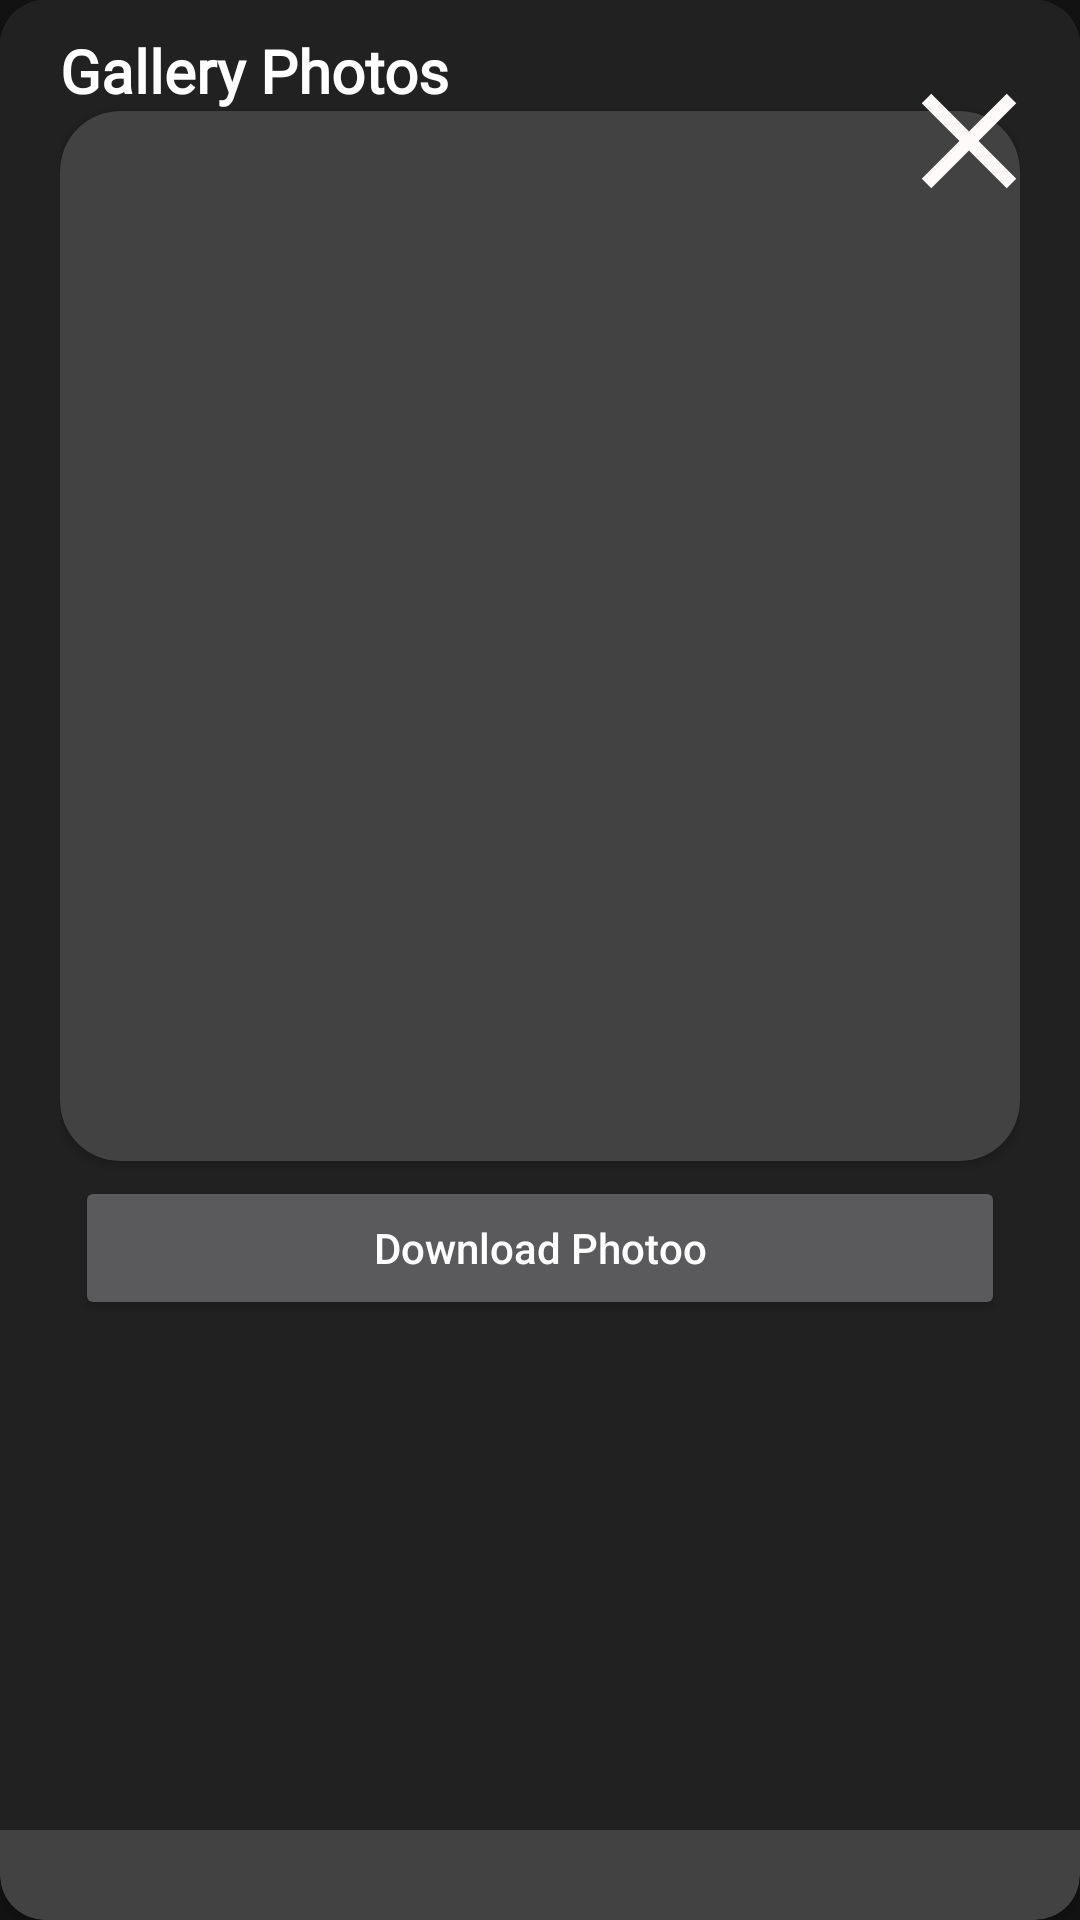

Produce the Android XML layout that renders to this screen, including the resource entries it uses.
<!-- AndroidManifest.xml: application theme Theme.GiggleMusicPiano -->
<!-- res/layout/bottom_sheet_dialog_photos.xml -->
<?xml version="1.0" encoding="utf-8"?>
<androidx.cardview.widget.CardView
    xmlns:android="http://schemas.android.com/apk/res/android"
    android:layout_width="match_parent"
    xmlns:app="http://schemas.android.com/apk/res-auto"
    android:background="@color/purple_500"
    app:cardCornerRadius="15dp"
    android:padding="10dp"
    android:layout_height="wrap_content">

    <LinearLayout
        android:layout_width="match_parent"
        android:orientation="vertical"
        android:layout_marginBottom="30dp"
        android:background="@drawable/dialog_bg"
        android:layout_height="match_parent">

        <include
            layout="@layout/profile_header_photos"
            android:layout_width="match_parent"
            android:layout_height="wrap_content" />


    </LinearLayout>

</androidx.cardview.widget.CardView>
<!-- res/layout/profile_header_photos.xml (included above) -->
<?xml version="1.0" encoding="utf-8"?>
<RelativeLayout xmlns:android="http://schemas.android.com/apk/res/android"
    android:layout_width="match_parent"
    android:layout_height="wrap_content"
    xmlns:app="http://schemas.android.com/apk/res-auto"
    xmlns:tools="http://schemas.android.com/tools"
    android:layout_alignParentStart="true"
    android:layout_toStartOf="@id/cancel"
    android:background="@android:color/transparent"
    android:orientation="horizontal">

    <ScrollView
        android:layout_width="match_parent"
        android:layout_height="match_parent">

        <RelativeLayout
            android:layout_width="match_parent"
            android:layout_height="match_parent">



            <LinearLayout
                android:layout_width="match_parent"
                android:layout_height="wrap_content"
                android:layout_gravity="center"
                android:orientation="vertical"
                android:paddingStart="10dp"
                android:paddingLeft="10dp"
                android:paddingRight="10dp">

                <TextView
                    android:layout_width="wrap_content"
                    android:layout_height="wrap_content"
                    android:fontFamily="@font/poppins_bold"
                    android:text="Gallery Photos"
                    android:textColor="@color/white"
                    android:textSize="20sp"
                    android:textStyle="bold" />



                <androidx.cardview.widget.CardView
                    android:layout_width="match_parent"
                    android:layout_height="wrap_content"
                    app:cardCornerRadius="20dp">

                    <ImageView
                        android:layout_width="match_parent"
                        android:layout_height="350dp"
                        android:scaleType="centerCrop"
                        android:id="@+id/photo_view"
                        android:src="@drawable/ic_launcher_foreground" />
                </androidx.cardview.widget.CardView>



                <LinearLayout
                    android:layout_width="match_parent"
                    android:layout_marginTop="20dp"
                    android:orientation="vertical"
                    android:layout_height="match_parent"
                    android:layout_margin="5dp">


                    <Button
                        android:layout_width="match_parent"
                        android:text="Download Photoo"
                        android:id="@+id/download_photo"
                        android:textAllCaps="false"
                        android:layout_height="wrap_content"/>




                </LinearLayout>


            </LinearLayout>

            <ImageView
                android:id="@+id/cancel"
                android:layout_width="wrap_content"
                android:layout_height="wrap_content"
                android:layout_alignParentTop="true"
                android:layout_alignParentEnd="true"
                android:padding="10dp"
                android:paddingLeft="0dp"
                android:paddingEnd="0dp"
                android:paddingRight="0dp"
                android:src="@drawable/ic_close_black_24dp" />
        </RelativeLayout>

    </ScrollView>

</RelativeLayout>
<!-- resources referenced by this layout -->
<resources>
  <color name="purple_500">#333333</color>
  <color name="white">#FFFFFFFF</color>
  <!-- drawable dialog_bg (drawable) -->
  <?xml version="1.0" encoding="utf-8"?>
  <shape xmlns:android="http://schemas.android.com/apk/res/android">
  
      <solid
          android:color="@color/colorPrimary"/>
  
      <corners
          android:topLeftRadius="3dp"
          android:topRightRadius="3dp"
          />
      <padding
          android:left="10dp"
          android:right="10dp"
          android:top="10dp"
          android:bottom="10dp"/>
  
  </shape>
  <!-- drawable ic_close_black_24dp (drawable) -->
  <vector android:height="54dp" android:tint="#FEFAFA"
      android:viewportHeight="24" android:viewportWidth="24"
      android:width="54dp" xmlns:android="http://schemas.android.com/apk/res/android">
      <path android:fillColor="@android:color/white" android:pathData="M19,6.41L17.59,5 12,10.59 6.41,5 5,6.41 10.59,12 5,17.59 6.41,19 12,13.41 17.59,19 19,17.59 13.41,12z"/>
  </vector>
  <!-- drawable ic_launcher_foreground: png bitmap (mipmap-hdpi, 7829 bytes) -->
  <style name="Theme.GiggleMusicPiano" parent="Theme.MaterialComponents.NoActionBar">
          
          <item name="colorPrimary">@color/purple_500</item>
          <item name="colorPrimaryVariant">@color/purple_700</item>
          <item name="colorOnPrimary">@color/white</item>
          
          <item name="colorSecondary">@color/teal_200</item>
          <item name="colorSecondaryVariant">@color/teal_700</item>
          <item name="colorOnSecondary">@color/black</item>
          
          <item name="android:statusBarColor" tools:targetApi="l">?attr/colorPrimaryVariant</item>
          
      </style>
  <color name="colorPrimary">#212121</color>
  <color name="purple_700">#262626</color>
  <color name="teal_200">#FF03DAC5</color>
  <color name="teal_700">#FF018786</color>
  <color name="black">#FF000000</color>
</resources>
